The GitHub repository qaim-b/InspectAI contains a labelled image folder "data" with 2 categories: defect, good. Examples follow, each with its label.

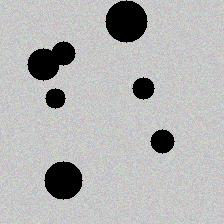
Label: defect

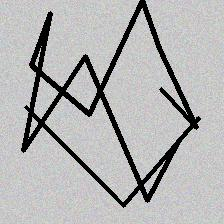
Label: defect

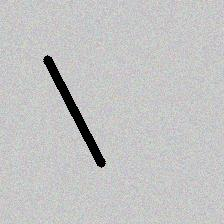
Label: defect

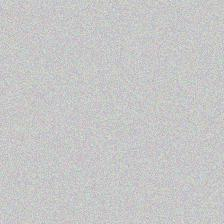
Label: good

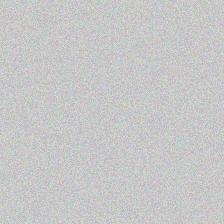
Label: good

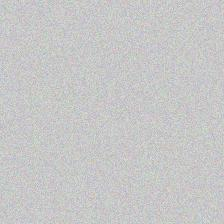
Label: good
